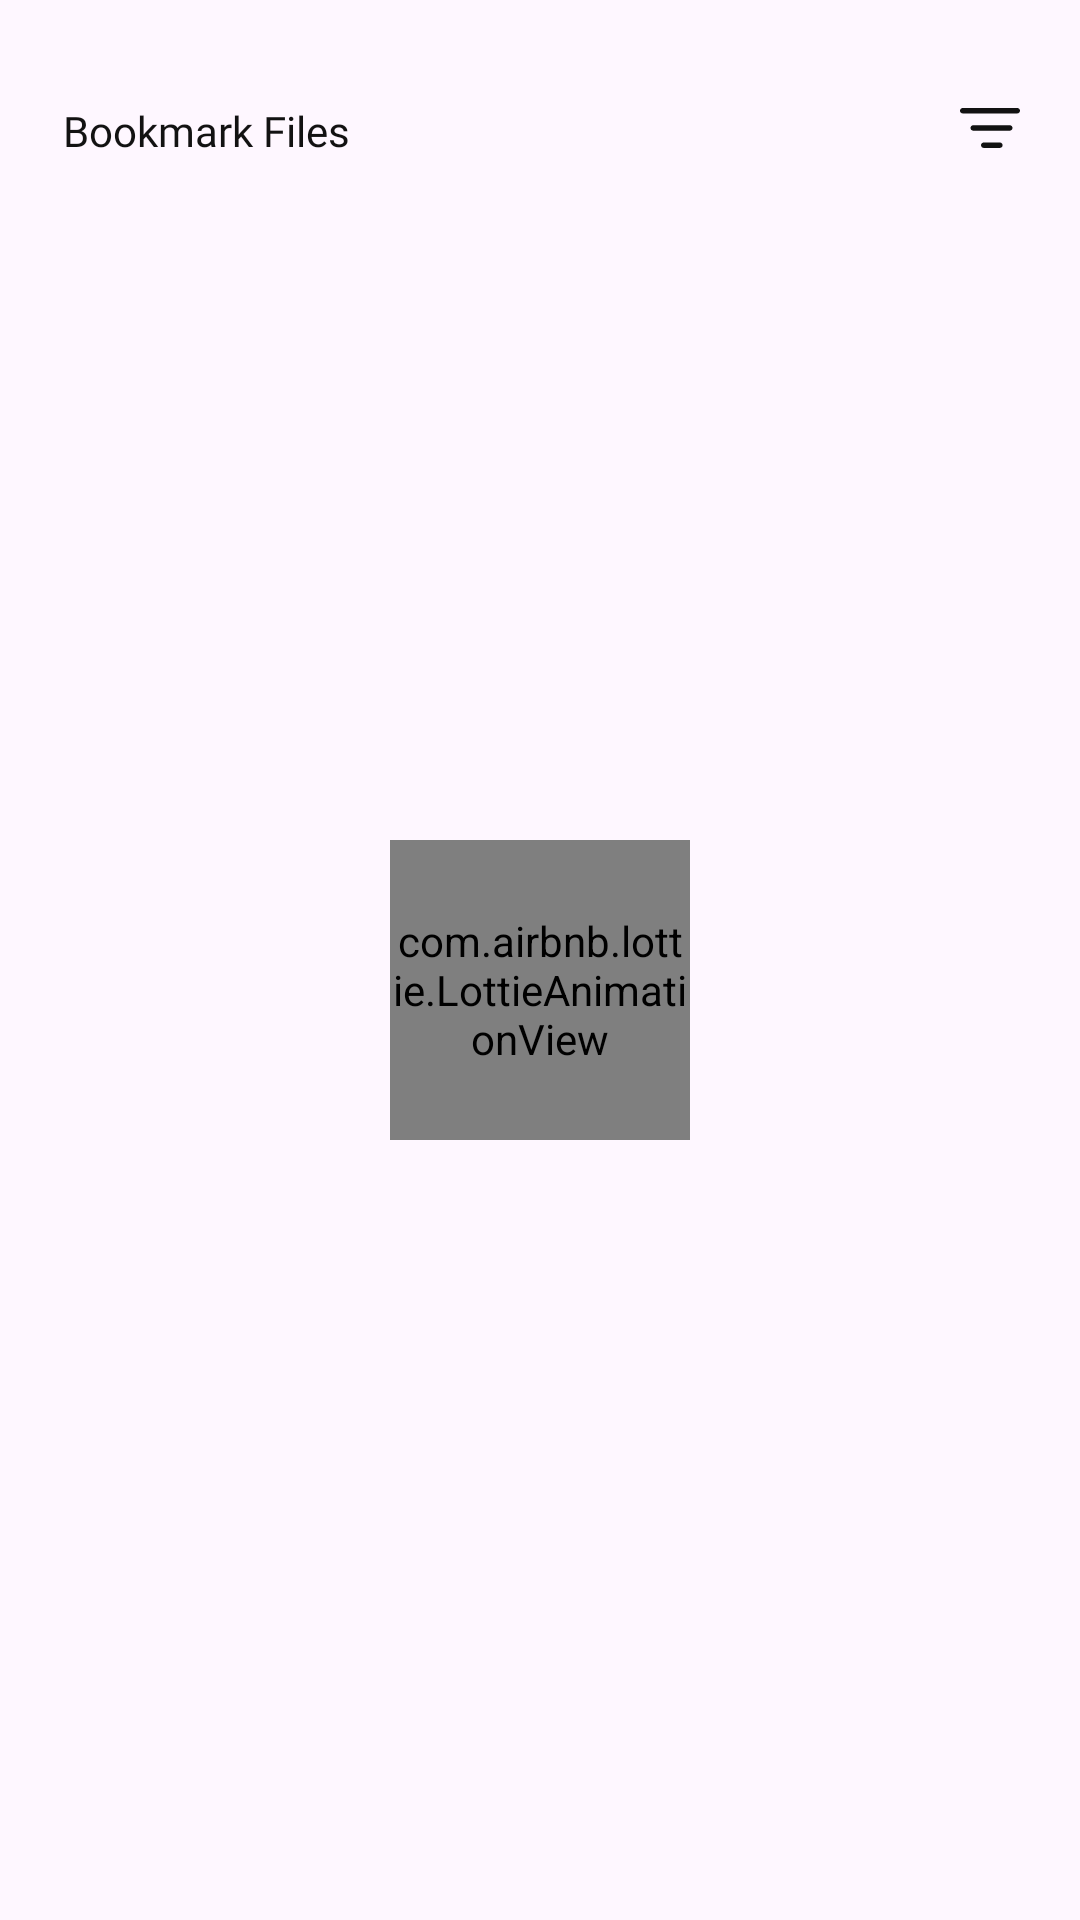

Layout XML and referenced resources for this Android screen:
<!-- AndroidManifest.xml: application theme Theme.ST146_DocxReader -->
<!-- res/layout/fragment_bookmark.xml -->
<?xml version="1.0" encoding="utf-8"?>
<layout xmlns:android="http://schemas.android.com/apk/res/android"
    xmlns:app="http://schemas.android.com/apk/res-auto"
    xmlns:tools="http://schemas.android.com/tools">

    <data>

    </data>

    <androidx.constraintlayout.widget.ConstraintLayout
        android:layout_width="match_parent"
        android:layout_height="match_parent"
        android:paddingTop="20dp">
        <androidx.constraintlayout.widget.ConstraintLayout
            android:layout_width="match_parent"
            android:layout_height="match_parent"
            android:background="@drawable/bg_all_file">

            <androidx.appcompat.widget.AppCompatTextView
                android:layout_width="wrap_content"
                android:layout_height="wrap_content"
                android:layout_marginStart="21dp"
                android:layout_marginTop="14dp"
                android:fontFamily="@font/roboto_bold"
                android:text="@string/bookmark_files"
                android:textColor="@color/_121212"
                android:textSize="14sp"
                app:layout_constraintStart_toStartOf="parent"
                app:layout_constraintTop_toTopOf="parent" />

            <androidx.appcompat.widget.AppCompatImageView
                android:id="@+id/imv_sort"
                android:layout_width="24dp"
                android:layout_height="24dp"
                android:layout_marginTop="11dp"
                android:layout_marginEnd="18dp"
                android:src="@drawable/ic_sort"
                app:layout_constraintEnd_toEndOf="parent"
                app:layout_constraintTop_toTopOf="parent" />

            <androidx.recyclerview.widget.RecyclerView
                android:id="@+id/rcvAllFile"
                android:layout_width="match_parent"
                android:layout_height="0dp"
                app:layout_constraintBottom_toBottomOf="parent"
                app:layout_constraintTop_toBottomOf="@id/imv_sort"
                tools:itemCount="10"
                tools:listitem="@layout/item_all_files"
                app:layoutManager="androidx.recyclerview.widget.LinearLayoutManager"
                android:orientation="vertical"/>
            <com.airbnb.lottie.LottieAnimationView
                android:id="@+id/loading"
                android:layout_width="100dp"
                android:layout_height="100dp"
                app:layout_constraintBottom_toBottomOf="parent"
                app:layout_constraintEnd_toEndOf="parent"
                app:layout_constraintStart_toStartOf="parent"
                app:layout_constraintTop_toTopOf="parent"
                app:lottie_autoPlay="true"
                app:lottie_loop="true"
                app:lottie_rawRes="@raw/json_loading" />
        </androidx.constraintlayout.widget.ConstraintLayout>
    </androidx.constraintlayout.widget.ConstraintLayout>
</layout>
<!-- res/layout/item_all_files.xml (included above) -->
<?xml version="1.0" encoding="utf-8"?>
<layout xmlns:android="http://schemas.android.com/apk/res/android"
    xmlns:app="http://schemas.android.com/apk/res-auto">

    <data>

    </data>

    <androidx.constraintlayout.widget.ConstraintLayout
        android:layout_width="match_parent"
        android:layout_height="wrap_content"
        android:paddingVertical="7dp"
        android:layout_marginBottom="5dp">

        <androidx.appcompat.widget.AppCompatImageView
            android:id="@+id/imv"
            android:layout_width="46dp"
            android:layout_height="46dp"
            android:layout_marginStart="8dp"
            android:src="@color/_2f2f2f"
            app:layout_constraintBottom_toBottomOf="parent"
            app:layout_constraintStart_toStartOf="parent"
            app:layout_constraintTop_toTopOf="parent" />

        <LinearLayout
            android:layout_width="0dp"
            android:layout_height="wrap_content"
            android:layout_marginStart="5dp"
            android:orientation="vertical"
            app:layout_constraintBottom_toBottomOf="parent"
            app:layout_constraintEnd_toStartOf="@id/imvBookmark"
            app:layout_constraintStart_toEndOf="@id/imv"
            app:layout_constraintTop_toTopOf="parent">

            <androidx.appcompat.widget.AppCompatTextView
                android:id="@+id/tvNameFile"
                android:layout_width="match_parent"
                android:layout_height="wrap_content"
                android:layout_marginEnd="12dp"
                android:ellipsize="marquee"
                android:fontFamily="@font/roboto_regular"
                android:marqueeRepeatLimit="marquee_forever"
                android:singleLine="true"
                android:text="abc.docx"
                android:textColor="@color/_121212"
                android:textSize="14sp" />
            <androidx.appcompat.widget.AppCompatTextView
                android:id="@+id/tvSize"
                android:layout_width="wrap_content"
                android:layout_height="wrap_content"
                android:text="04.21.22 | 0.01B"
                android:textColor="@color/aaaaaa"
                android:textSize="12sp"
                android:layout_marginTop="5dp"
                android:fontFamily="@font/roboto_regular"/>
        </LinearLayout>

        <androidx.appcompat.widget.AppCompatImageView
            android:id="@+id/imvDot"
            android:layout_width="24dp"
            android:layout_height="24dp"
            android:layout_marginEnd="13dp"
            android:src="@drawable/ic_3_dot"
            app:layout_constraintBottom_toBottomOf="parent"
            app:layout_constraintEnd_toEndOf="parent"
            app:layout_constraintTop_toTopOf="parent" />

        <androidx.appcompat.widget.AppCompatImageView
            android:id="@+id/imvBookmark"
            android:layout_width="24dp"
            android:layout_height="24dp"
            android:layout_marginEnd="10dp"
            android:src="@drawable/ic_bookmark"
            app:layout_constraintBottom_toBottomOf="parent"
            app:layout_constraintEnd_toStartOf="@id/imvDot"
            app:layout_constraintTop_toTopOf="parent" />
    </androidx.constraintlayout.widget.ConstraintLayout>
</layout>
<!-- resources referenced by this layout -->
<resources>
  <color name="_121212">#121212</color>
  <color name="_2f2f2f">#2f2f2f</color>
  <color name="aaaaaa">#aaaaaa</color>
  <!-- drawable ic_3_dot (drawable) -->
  <vector xmlns:android="http://schemas.android.com/apk/res/android"
      android:width="24dp"
      android:height="24dp"
      android:viewportWidth="24"
      android:viewportHeight="24">
      <group>
          <path
              android:fillColor="#FFAAAAAA"
              android:strokeColor="#FFAAAAAA"
              android:strokeWidth="0.3"
              android:pathData="M11.99 17.9l0.35 0.01c0.25 0.04 0.49 0.16 0.67 0.34 0.16 0.16 0.27 0.36 0.32 0.58l0.02 0.1v0.13 0.2 0.35c-0.04 0.26-0.16 0.5-0.34 0.68-0.18 0.18-0.42 0.3-0.67 0.33l-0.35 0.01h-0.35c-0.25-0.04-0.49-0.16-0.67-0.34-0.18-0.18-0.3-0.42-0.33-0.68-0.02-0.08-0.02-0.18-0.02-0.34 0-0.17 0-0.26 0.02-0.35 0.03-0.25 0.15-0.49 0.33-0.67 0.18-0.18 0.42-0.3 0.67-0.34H12ZM12 10.64h0.35c0.25 0.04 0.49 0.16 0.67 0.34 0.18 0.19 0.3 0.42 0.34 0.68V12v0.35c-0.04 0.25-0.16 0.5-0.34 0.67-0.18 0.18-0.42 0.3-0.67 0.34H12h-0.35c-0.25-0.04-0.49-0.16-0.67-0.34-0.18-0.18-0.3-0.42-0.33-0.67-0.02-0.08-0.02-0.18-0.02-0.35 0-0.16 0-0.26 0.02-0.34 0.03-0.26 0.15-0.5 0.33-0.68 0.18-0.18 0.42-0.3 0.67-0.33L12 10.64Zm0-7.3h0.35c0.25 0.04 0.49 0.16 0.67 0.34 0.16 0.16 0.27 0.36 0.32 0.58l0.02 0.1V4.5v0.2 0.35c-0.04 0.25-0.16 0.49-0.34 0.67-0.18 0.18-0.42 0.3-0.67 0.33-0.09 0.02-0.19 0.02-0.35 0.02-0.16 0-0.26 0-0.35-0.02-0.25-0.03-0.49-0.15-0.67-0.33-0.18-0.18-0.3-0.42-0.33-0.67-0.02-0.09-0.02-0.19-0.02-0.35 0-0.16 0-0.26 0.02-0.35 0.03-0.25 0.15-0.49 0.33-0.67 0.18-0.18 0.42-0.3 0.67-0.34H12Z"/>
      </group>
  </vector>
  <!-- drawable ic_bookmark (drawable) -->
  <vector xmlns:android="http://schemas.android.com/apk/res/android"
      android:width="24dp"
      android:height="24dp"
      android:viewportWidth="24"
      android:viewportHeight="24">
      <group>
          <path
              android:strokeColor="#FFAAAAAA"
              android:strokeWidth="1.46"
              android:strokeLineCap="round"
              android:strokeLineJoin="round"
              android:pathData="M11.02 18.16l-3.34 2.48c-0.23 0.19-0.52 0.3-0.82 0.34-0.3 0.04-0.6 0-0.88-0.13-0.27-0.12-0.51-0.32-0.68-0.56-0.18-0.25-0.28-0.54-0.3-0.84V6.5c0.02-0.48 0.13-0.94 0.33-1.38C5.53 4.7 5.8 4.3 6.16 3.97 6.5 3.65 6.92 3.4 7.36 3.23 7.81 3.06 8.3 2.98 8.76 3h6.58c0.96-0.03 1.9 0.32 2.6 0.97 0.71 0.66 1.13 1.57 1.17 2.53v12.95c-0.02 0.3-0.13 0.6-0.3 0.84-0.17 0.25-0.41 0.44-0.69 0.57-0.27 0.12-0.58 0.16-0.88 0.13-0.3-0.04-0.58-0.16-0.82-0.35l-3.34-2.47c-0.3-0.22-0.66-0.34-1.03-0.34s-0.73 0.12-1.03 0.33Z"/>
      </group>
  </vector>
  <!-- drawable ic_sort (drawable) -->
  <vector xmlns:android="http://schemas.android.com/apk/res/android"
      android:width="24dp"
      android:height="24dp"
      android:viewportWidth="24"
      android:viewportHeight="24">
      <group>
          <path
              android:fillColor="#FF121212"
              android:pathData="M2 5.9c0-0.24 0.09-0.47 0.26-0.64 0.17-0.17 0.4-0.26 0.64-0.26h18.2c0.5 0 0.9 0.4 0.9 0.9v0c0 0.5-0.4 0.9-0.9 0.9h-18.2c-0.24 0-0.47-0.09-0.64-0.26-0.17-0.17-0.26-0.4-0.26-0.64z"/>
          <path
              android:fillColor="#FF121212"
              android:pathData="M5.5 11.65c0-0.24 0.09-0.47 0.26-0.64 0.17-0.17 0.4-0.26 0.64-0.26h12.2c0.5 0 0.9 0.4 0.9 0.9v0c0 0.5-0.4 0.9-0.9 0.9h-12.2c-0.24 0-0.47-0.09-0.64-0.26-0.17-0.17-0.26-0.4-0.26-0.64z"/>
          <path
              android:fillColor="#FF121212"
              android:pathData="M9 17.4c0-0.5 0.4-0.9 0.9-0.9h5.4c0.5 0 0.9 0.4 0.9 0.9v0c0 0.5-0.4 0.9-0.9 0.9h-5.4c-0.5 0-0.9-0.4-0.9-0.9z"/>
      </group>
  </vector>
  <string name="bookmark_files">Bookmark Files</string>
  <style name="Theme.ST146_DocxReader" parent="Base.Theme.ST146_DocxReader" />
  <style name="Base.Theme.ST146_DocxReader" parent="Theme.Material3.DayNight.NoActionBar">
          <item name="android:windowTranslucentStatus">false</item>
          <item name="android:statusBarColor">@android:color/transparent</item>
      </style>
</resources>
